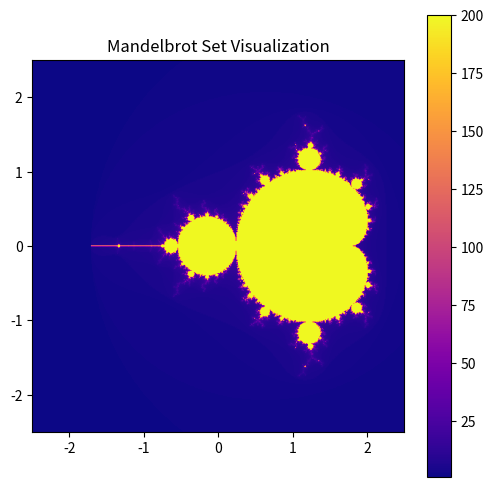

This figure's Python source:
from matplotlib import pyplot as plt
from numpy import zeros


def calculate_orbit_count(c):
    z = 0.0
    count = 0
    while count < 200 and z.real ** 2 + z.imag ** 2 <= 4:
        count += 1
        z = z ** 2 + c
    return count


def generate_orbit_counts():
    resolution = 500
    delta = 3.2 / resolution
    orbit_counts = zeros((resolution, resolution))
    for x in range(resolution):
        for y in range(resolution):
            c = complex(-2.5 + x * delta, 1.6 - y * delta)
            orbit_counts[y, x] = calculate_orbit_count(c)
    return orbit_counts


counts = generate_orbit_counts()
plt.figure(figsize=(6, 6))
plt.imshow(counts, extent=[-2.5, 2.5, -2.5, 2.5], cmap='plasma')
plt.colorbar()
plt.title("Mandelbrot Set Visualization")
plt.show()
